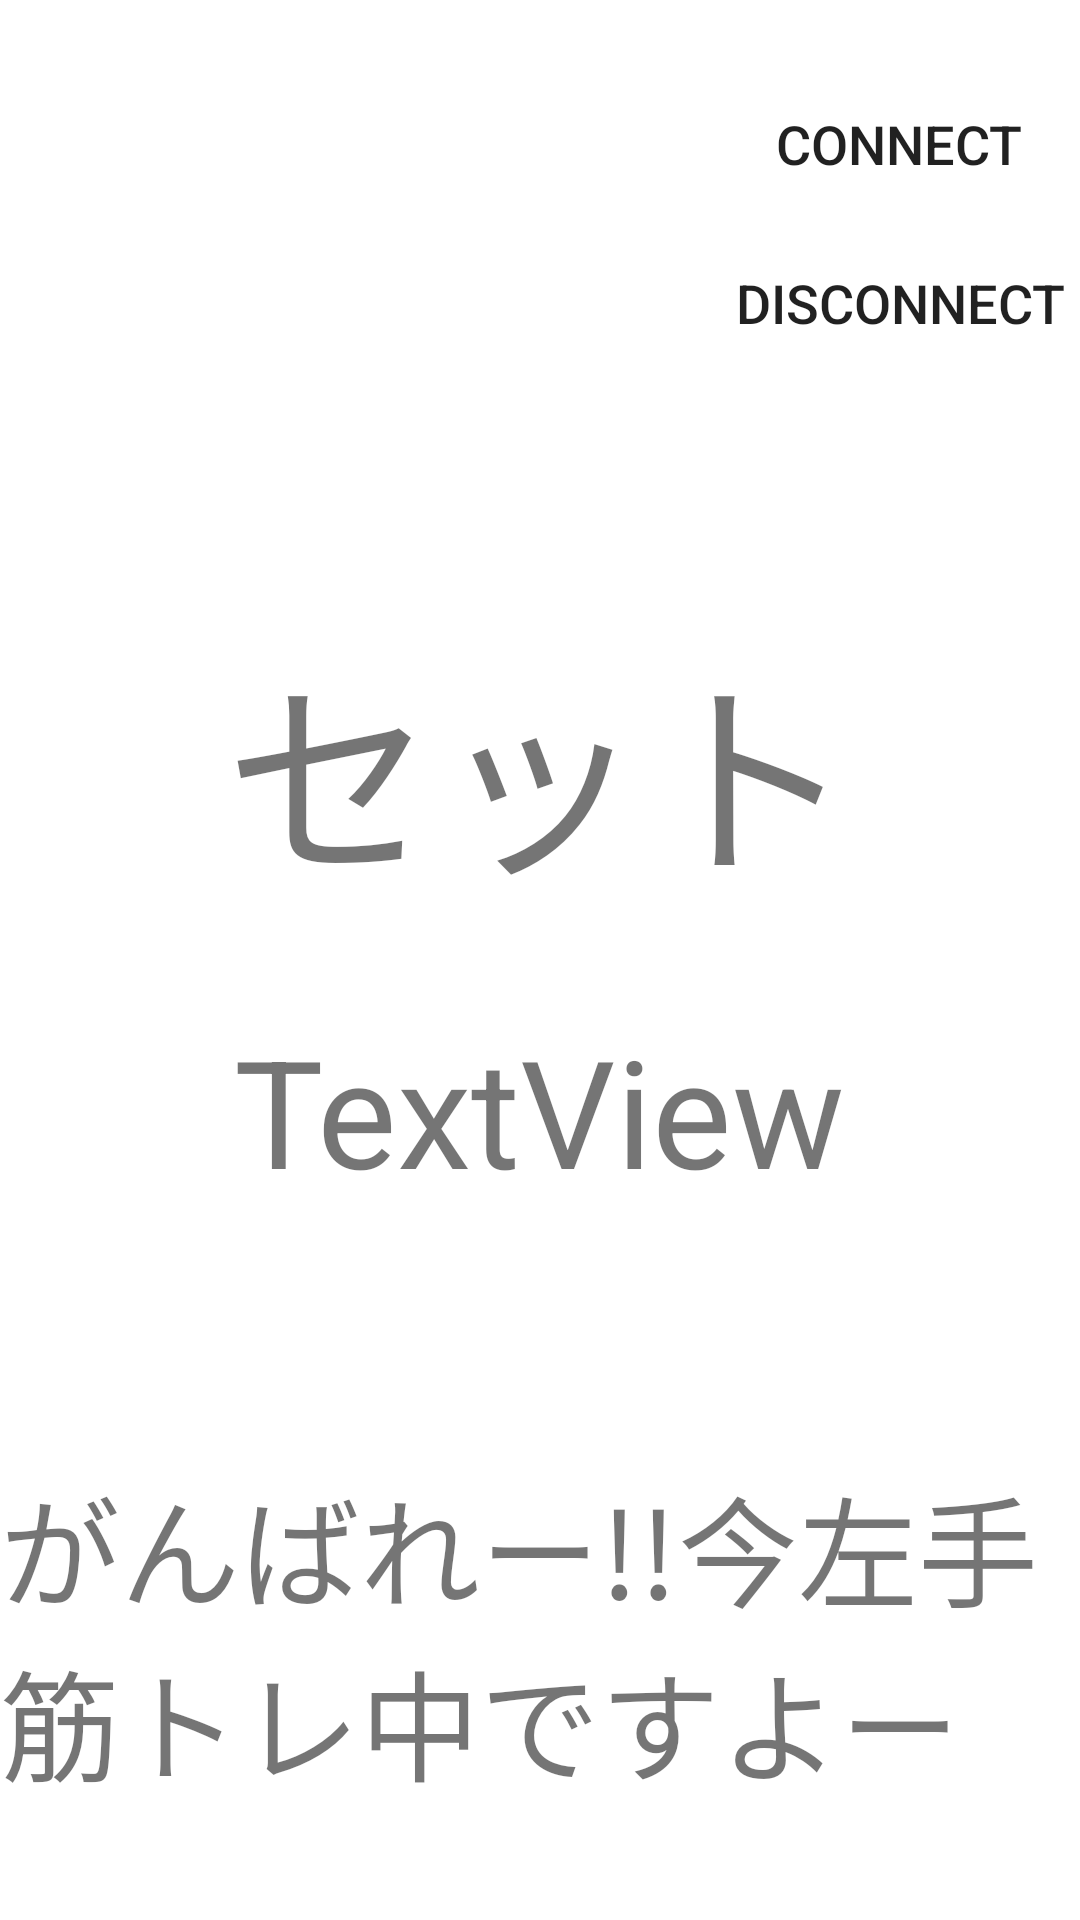

Layout XML and referenced resources for this Android screen:
<!-- AndroidManifest.xml: application theme AppTheme -->
<!-- res/layout/activity_danbel_cnt.xml -->
<?xml version="1.0" encoding="utf-8"?>

<LinearLayout xmlns:android="http://schemas.android.com/apk/res/android"
    android:orientation="vertical" android:layout_width="match_parent"
    android:layout_height="match_parent">

    <TextView
        android:id="@+id/state"
        android:layout_width="wrap_content"
        android:layout_height="wrap_content" />
    <LinearLayout
        android:layout_width="wrap_content"
        android:layout_height="wrap_content"
        android:orientation="vertical"
        android:layout_gravity="right"
        android:gravity="center">
        <Button
            android:id="@+id/button_connect"
            android:layout_width="wrap_content"
            android:layout_height="wrap_content"
            android:text="connect"
            android:background="@drawable/menu_button"
            android:padding="5dp"
            android:layout_margin="5dp"
            android:textSize="18sp"/>

        <Button
            android:id="@+id/button_disconnect"
            android:layout_width="wrap_content"
            android:layout_height="wrap_content"
            android:layout_weight="1"
            android:text="disconnect"
            android:padding="5dp"
            android:background="@drawable/menu_button"
            android:textSize="18sp"/>

    </LinearLayout>
    <TextView
        android:id="@+id/setcnt"
        android:layout_width="wrap_content"
        android:layout_height="wrap_content"
        android:layout_gravity="center_horizontal"
        android:text="セット"
        android:textSize="70sp"
        android:layout_marginTop="80dp"/>

    <LinearLayout
        android:layout_width="400dp"
        android:layout_height="80dp"
        android:layout_gravity="center"
        android:layout_marginTop="20dp"
        android:background="@drawable/menu_button"
        android:orientation="vertical">

        <TextView
            android:id="@+id/leftcnt"
            android:layout_width="wrap_content"
            android:layout_height="wrap_content"
            android:layout_gravity="center_horizontal"
            android:paddingTop="10dp"
            android:text="TextView"
            android:textSize="50dp" />

        <TextView
            android:id="@+id/rightcnt"
            android:layout_width="wrap_content"
            android:layout_height="wrap_content"
            android:layout_gravity="center_horizontal"
            android:paddingTop="10dp"
            android:text="TextView"
            android:textSize="50sp" />

        <TextView
            android:id="@+id/intervalcnt"
            android:layout_width="wrap_content"
            android:layout_height="wrap_content"
            android:layout_gravity="center_horizontal"
            android:paddingTop="10dp"
            android:text="インターバル"
            android:textSize="50sp" />

    </LinearLayout>


    <TextView
        android:id="@+id/scroll"
        android:layout_width="wrap_content"
        android:layout_height="wrap_content"
        android:text="がんばれー!!今左手筋トレ中ですよー"
        android:textSize="40sp"
        android:layout_marginTop="80dp"/>


     <ImageView
        android:id="@+id/gif_image"
        android:layout_width="150dp"
        android:layout_height="180dp"
        android:layout_marginTop="30dp"
        android:layout_gravity="center"
        />


    <LinearLayout
        xmlns:android="http://schemas.android.com/apk/res/android"
        android:layout_width="match_parent"
        android:layout_height="match_parent"
        android:orientation="horizontal"
        android:gravity="bottom"
        >

        <Button
            android:id="@+id/again"
            android:layout_width="50dp"
            android:layout_height="80dp"
            android:layout_weight="1"
            android:text="もう一度"
            android:background="@drawable/menu_button"/>
        <Button
            android:id="@+id/back"
            android:layout_width="50dp"
            android:layout_height="80dp"
            android:layout_weight="1"
            android:text="終了"
            android:background="@drawable/menu_button" />
        <Button
            android:id="@+id/write"
            android:layout_width="50dp"
            android:layout_height="80dp"
            android:layout_weight="1"
            android:text="記録"
            android:background="@drawable/menu_button"/>

    </LinearLayout>

</LinearLayout>
<!-- resources referenced by this layout -->
<resources>

</resources>
